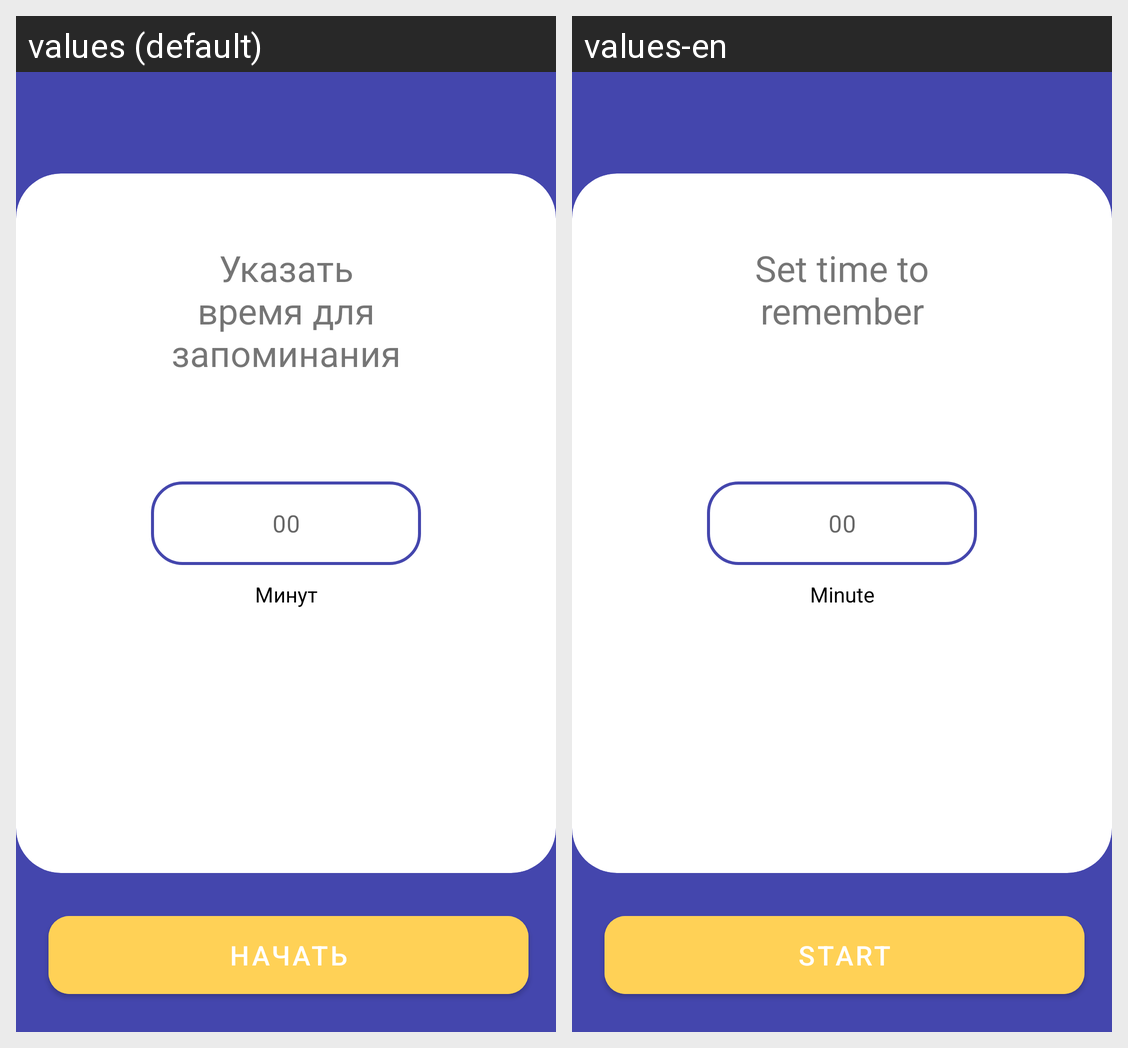

This grid shows one Android layout under two languages. Give, for every string resource on the screen, its name, the default text and each shown locale's text.
Android screen res/layout/fragment_picture_play_time.xml rendered under 2 locales, left to right: values (default), values-en. Device: Nexus 5 (rendered at 1080×1920; each locale shown at half size, 540×960, under a caption strip naming it); theme Theme.Intellect_memort.
Strings drawn on this screen, with the default value and each locale's value (text and hints the layout hard-codes, and strings that could not be matched under every locale, appear in the picture but are not listed):

picture_play_time_text
  values: Указать время для запоминания
  values-en: Set time to remember

picture_play_hint_00
  values: 00
  values-en: 00

picture_play_time_minutes
  values: Минут
  values-en: Minute

picture_play_time_start
  values: НАЧАТЬ
  values-en: START
